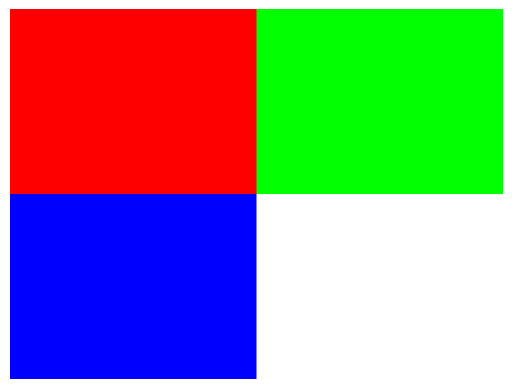

Write Python code to recreate this figure.
import numpy as np
from PIL import Image
import matplotlib.pyplot as plt

# Create a 300 x 400 x 3 image matrix filled with zeros
image = np.zeros((300, 400, 3), dtype=np.uint8)

# Get the middle points
row_end = 300
col_end = 400
row_mid = row_end // 2
col_mid = col_end // 2

# Top-left: Red
image[0:row_mid, 0:col_mid] = [255, 0, 0]

# Top-right: Green
image[0:row_mid, col_mid:col_end] = [0, 255, 0]

# Bottom-left: Blue
image[row_mid:row_end, 0:col_mid] = [0, 0, 255]

# Bottom-right: White
image[row_mid:row_end, col_mid:col_end] = [255, 255, 255]

# Display matrix information
print("\n--- SYNTHETIC METRIX METRICS ---")
print("Array Shape (H, W, C) :", image.shape)
print("Data Type :", image.dtype)
print("Total Elements :", image.size, "Values")
print("Memory Footprint :", image.nbytes, "bytes (351.56 KB)")

# Display the image
plt.imshow(image)
plt.axis("off")
plt.show()
